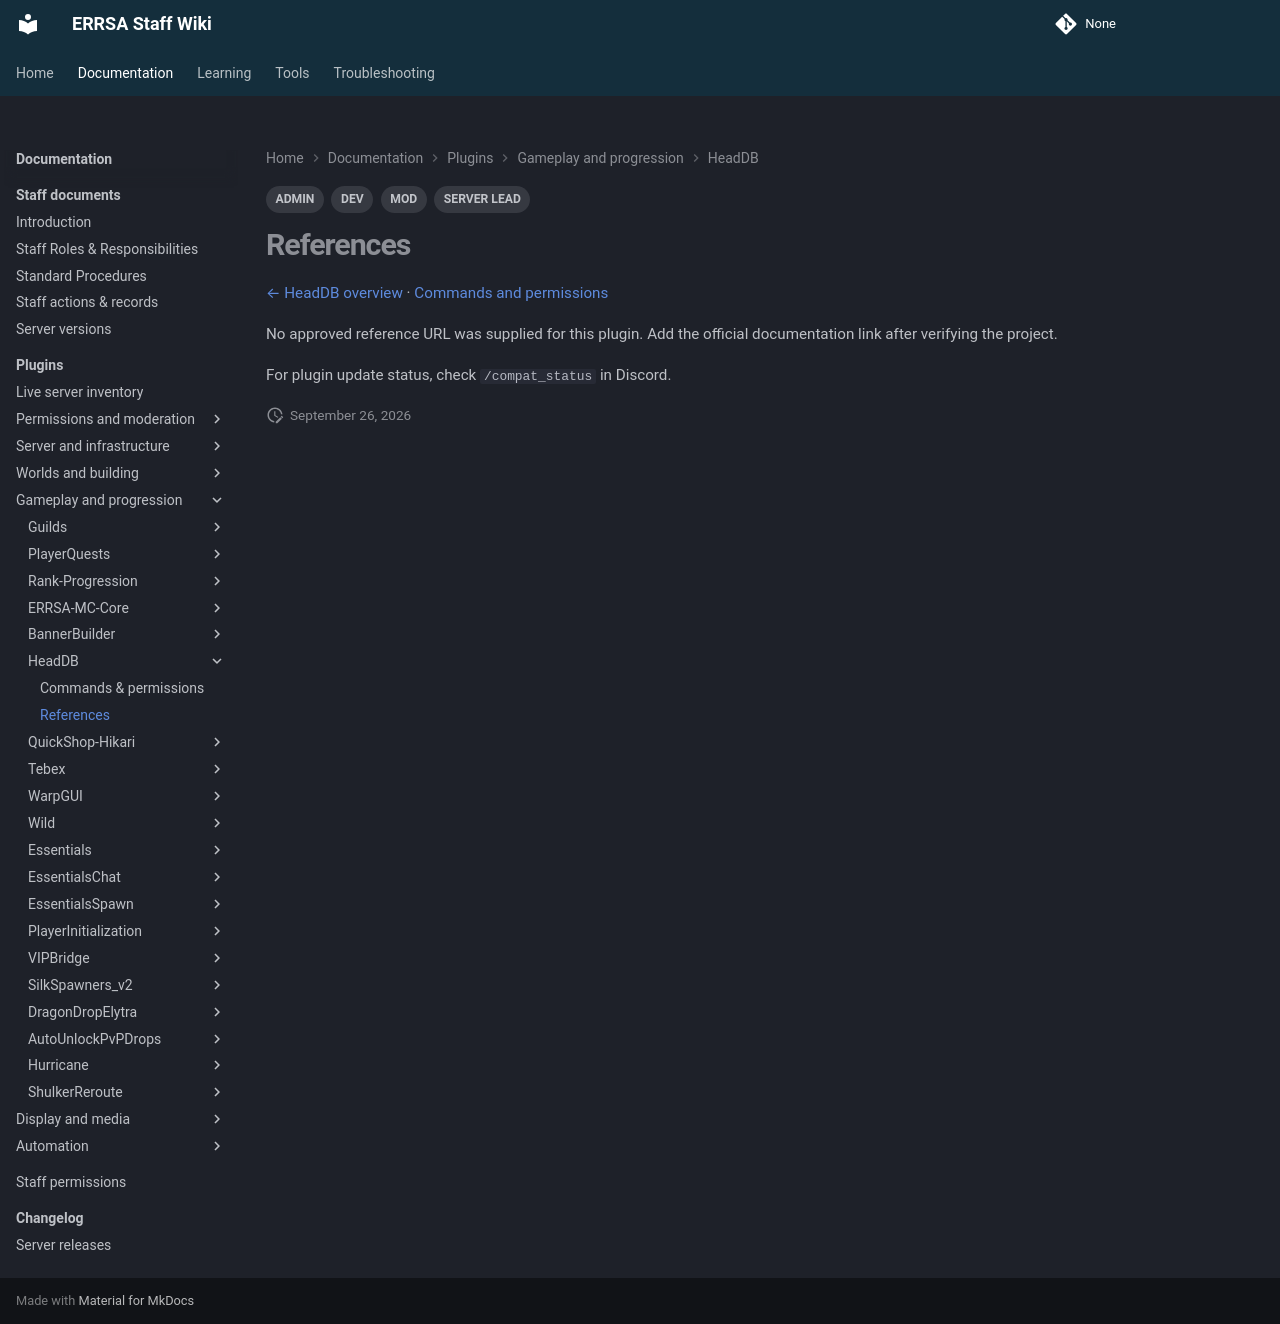

repository: DB-ERRSA/ERRSA-Staff-Wiki · page: documentation/plugins/headdb/references/index.html · generator: mkdocs

---
title: HeadDB references
tags:
  - MOD
  - ADMIN
  - DEV
  - SERVER LEAD
---

# References

[← HeadDB overview](index.md) · [Commands and permissions](commands.md)

No approved reference URL was supplied for this plugin. Add the official documentation link after verifying the project.

For plugin update status, check `/compat_status` in Discord.
